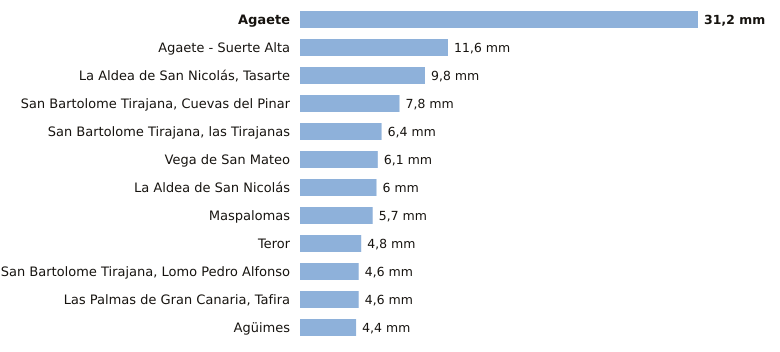

Source data for this figure (header and first rows):
estacion, provincia, indicativo, mm_6_dias_anteriores, mm_hoy, mm_7_dias, horas_de_hoy
Agaete, Las Palmas, C619X, 31.2, 0.0, 31.2, 2
Agaete - Suerte Alta, Las Palmas, C668V, 11.6, 0.0, 11.6, 1
La Aldea de San Nicolás, Tasarte, Las Palmas, C628B, 9.8, 0.0, 9.8, 3
San Bartolome Tirajana, Cuevas del Pinar, Las Palmas, C623I, 7.8, 0.0, 7.8, 3
San Bartolome Tirajana, las Tirajanas, Las Palmas, C635B, 6.4, 0.0, 6.4, 2
Vega de San Mateo, Las Palmas, C611E, 6.1, 0.0, 6.1, 3
La Aldea de San Nicolás, Las Palmas, C619Y, 6.0, 0.0, 6.0, 3
Maspalomas, Las Palmas, C689E, 5.7, 0.0, 5.7, 2
Teror, Las Palmas, C656V, 4.8, 0.0, 4.8, 1
San Bartolome Tirajana, Lomo Pedro Alfon…, Las Palmas, C625O, 4.6, 0.0, 4.6, 3
Las Palmas de Gran Canaria, Tafira, Las Palmas, C658X, 4.6, 0.0, 4.6, 3
Agüimes, Las Palmas, C648C, 4.4, 0.0, 4.4, 1
